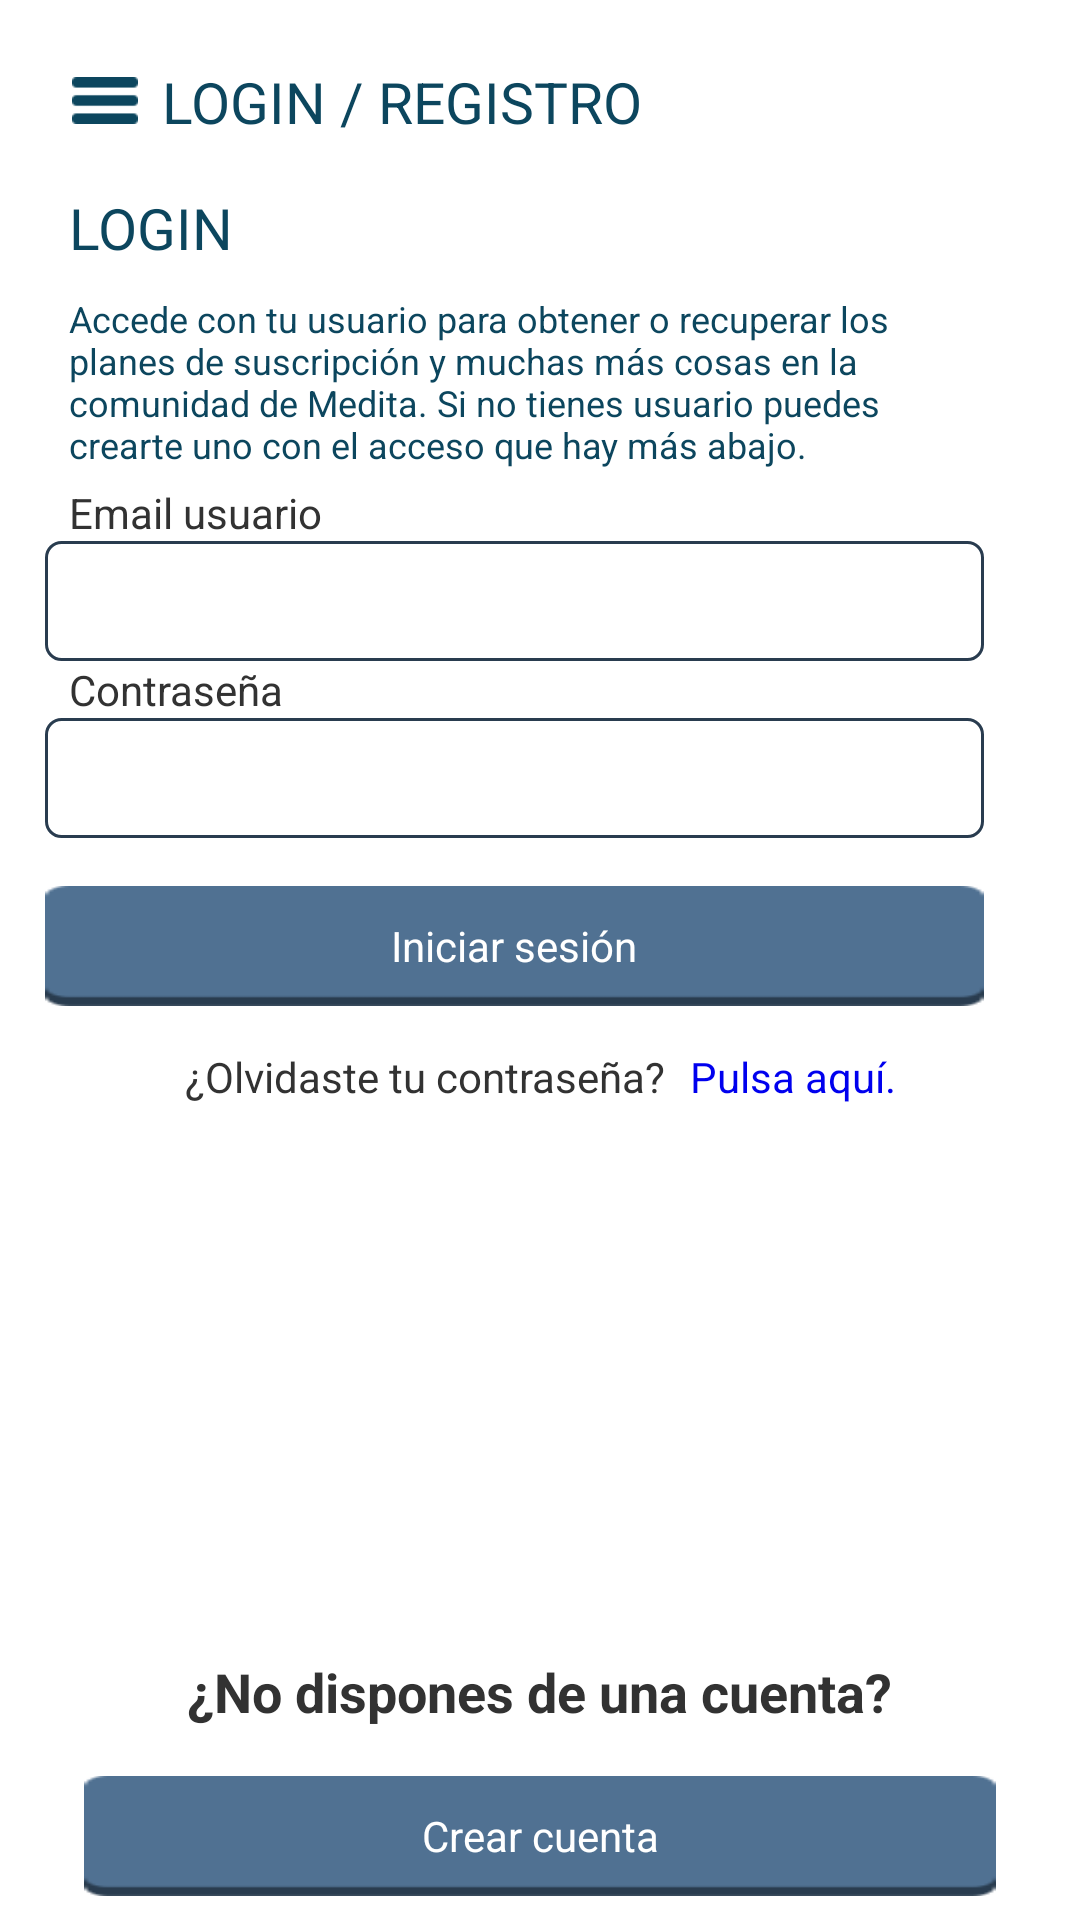

Write the Android layout XML for this screen, with the resource values it uses.
<!-- AndroidManifest.xml: application theme AppTheme -->
<!-- res/layout/activity_log_in.xml -->
<?xml version="1.0" encoding="utf-8"?>
<androidx.constraintlayout.widget.ConstraintLayout xmlns:android="http://schemas.android.com/apk/res/android"
    xmlns:app="http://schemas.android.com/apk/res-auto"
    xmlns:tools="http://schemas.android.com/tools"
    android:layout_width="match_parent"
    android:layout_height="match_parent"
    tools:context=".LogIn"
    android:background="#FFFFFF">

    <LinearLayout
        android:id="@+id/linearLayout"
        android:layout_width="0dp"
        android:layout_height="wrap_content"
        android:layout_marginTop="16dp"
        android:orientation="horizontal"
        android:paddingLeft="@dimen/activity_horizontal_margin"
        android:paddingRight="@dimen/activity_horizontal_margin"
        app:layout_constraintEnd_toEndOf="parent"
        app:layout_constraintStart_toStartOf="parent"
        app:layout_constraintTop_toTopOf="parent">
        <LinearLayout
            android:id="@+id/id_login_menu"
            android:layout_width="wrap_content"
            android:layout_height="wrap_content"
            android:gravity="center"
            android:orientation="horizontal"
            android:padding="8dp">

            <ImageView
                android:layout_width="wrap_content"
                android:layout_height="19dp"
                android:src="@drawable/hamburguesa" />

        </LinearLayout>

        <TextView
            android:id="@+id/id_titulo_acercade"
            android:layout_width="wrap_content"
            android:layout_height="25dp"
            android:gravity="center"
            android:text="LOGIN / REGISTRO"
            android:textColor="#0c465e"
            android:textSize="19sp"
            android:layout_gravity="center_vertical"/>

    </LinearLayout>

    <LinearLayout
        android:id="@+id/linearLayout4"
        android:layout_width="0dp"
        android:layout_height="wrap_content"
        android:layout_marginStart="15dp"
        android:layout_marginTop="12dp"
        android:layout_marginEnd="32dp"
        android:gravity="center"
        android:orientation="vertical"
        app:layout_constraintEnd_toEndOf="parent"
        app:layout_constraintStart_toStartOf="parent"
        app:layout_constraintTop_toBottomOf="@+id/linearLayout">

        <TextView
            android:layout_width="wrap_content"
            android:layout_height="25dp"
            android:layout_gravity="center_vertical"
            android:gravity="center"
            android:paddingStart="8dp"
            android:text="LOGIN"
            android:textColor="#0c465e"
            android:textSize="19sp" />

        <TextView
            android:layout_width="wrap_content"
            android:layout_height="wrap_content"
            android:layout_marginTop="10dp"
            android:gravity="left"
            android:paddingStart="8dp"
            android:text="Accede con tu usuario para obtener o recuperar los planes de suscripción y muchas más cosas en la comunidad de Medita. Si no tienes usuario puedes crearte uno con el acceso que hay más abajo."
            android:textColor="#0c465e"
            android:textSize="12sp" />

        <TextView
            android:id="@+id/textView"
            android:layout_width="match_parent"
            android:layout_height="wrap_content"
            android:layout_marginTop="5dp"
            android:gravity="center_vertical"
            android:paddingStart="8dp"
            android:paddingEnd="8dp"
            android:text="@string/email" />

        <EditText
            android:id="@+id/et_email"
            android:layout_width="match_parent"
            android:layout_height="@dimen/et_tv_height"
            android:background="@drawable/bt_crear_cuenta_background"
            android:ems="10"
            android:inputType="textEmailAddress"
            android:paddingStart="8dp"
            android:paddingEnd="8dp" />

        <TextView
            android:id="@+id/textView2"
            android:layout_width="match_parent"
            android:layout_height="wrap_content"
            android:gravity="center_vertical"
            android:paddingStart="8dp"
            android:paddingEnd="8dp"
            android:text="@string/password" />

        <EditText
            android:id="@+id/et_password"
            android:layout_width="match_parent"
            android:layout_height="@dimen/et_tv_height"
            android:background="@drawable/bt_crear_cuenta_background"
            android:ems="10"
            android:inputType="textPassword"
            android:paddingStart="8dp"
            android:paddingEnd="8dp" />

        <Button
            android:id="@+id/bt_iniciar"
            android:layout_width="match_parent"
            android:layout_height="@dimen/et_tv_height"
            android:layout_marginTop="16dp"
            android:background="@drawable/btn_sinc"
            android:text="@string/bt_iniciar_sesion"
            android:textAllCaps="false"
            android:textColor="#ffffff" />

    </LinearLayout>

    <androidx.constraintlayout.widget.Guideline
        android:id="@+id/guideline"
        android:layout_width="wrap_content"
        android:layout_height="wrap_content"
        android:orientation="horizontal"
        app:layout_constraintGuide_percent="0.66"/>

    <LinearLayout
        android:layout_width="0dp"
        android:layout_height="wrap_content"
        android:layout_marginBottom="8dp"
        android:layout_marginEnd="8dp"
        android:layout_marginStart="8dp"
        android:orientation="vertical"
        android:gravity="center_horizontal"
        app:layout_constraintBottom_toBottomOf="parent"
        app:layout_constraintEnd_toEndOf="parent"
        app:layout_constraintStart_toStartOf="parent">

        <TextView
            android:id="@+id/textView3"
            android:layout_width="wrap_content"
            android:layout_height="wrap_content"
            android:text="@string/sin_cuenta"
            android:textSize="18sp"
            android:textStyle="bold" />

        <Button
            android:id="@+id/bt_crear_cuenta"
            android:layout_width="match_parent"
            android:layout_height="@dimen/et_tv_height"
            android:layout_marginTop="16dp"
            android:background="@drawable/btn_sinc"
            android:text="@string/bt_crear_cuenta"
            android:textAllCaps="false"
            android:layout_marginLeft="20dp"
            android:layout_marginRight="20dp"
            android:textColor="#ffffff"/>
        

    </LinearLayout>

    <LinearLayout
        android:layout_width="wrap_content"
        android:layout_height="wrap_content"
        android:layout_marginStart="8dp"
        android:layout_marginTop="14dp"
        android:layout_marginEnd="8dp"
        android:orientation="horizontal"
        app:layout_constraintEnd_toEndOf="parent"
        app:layout_constraintStart_toStartOf="parent"
        app:layout_constraintTop_toBottomOf="@+id/linearLayout4">

        <TextView
            android:id="@+id/textView7"
            android:layout_width="wrap_content"
            android:layout_height="wrap_content"
            android:layout_weight="1"
            android:text="¿Olvidaste tu contraseña?" />

        <TextView
            android:id="@+id/tv_recovery_pass"
            android:layout_width="wrap_content"
            android:layout_height="wrap_content"
            android:layout_marginStart="8dp"
            android:layout_weight="1"
            android:text="Pulsa aquí."
            android:textColor="#0000EE" />
    </LinearLayout>

</androidx.constraintlayout.widget.ConstraintLayout>
<!-- resources referenced by this layout -->
<resources>
  <dimen name="activity_horizontal_margin">16dp</dimen>
  <dimen name="et_tv_height">40dp</dimen>
  <!-- drawable bt_crear_cuenta_background (drawable) -->
  <?xml version="1.0" encoding="utf-8"?>
  <shape xmlns:android="http://schemas.android.com/apk/res/android"
      android:shape="rectangle">
  
      <corners android:radius="5dp"/>
      <stroke android:width="1dp" android:color="#293c4f"/>
      <solid android:color="#FFFFFF"/>
  
  </shape>
  <!-- drawable btn_sinc (drawable) -->
  <?xml version="1.0" encoding="utf-8"?>
   
  <selector xmlns:android="http://schemas.android.com/apk/res/android">
    <item android:state_pressed="true"
     android:drawable="@drawable/btn_generar_press" /> 
    <item android:drawable="@drawable/btn_generar" /> 
  </selector>
  <!-- drawable hamburguesa: png bitmap (drawable-xhdpi, 2943 bytes) -->
  <string name="bt_crear_cuenta">Crear cuenta</string>
  <string name="bt_iniciar_sesion">Iniciar sesión</string>
  <string name="email">Email usuario</string>
  <string name="password">Contraseña</string>
  <string name="sin_cuenta">¿No dispones de una cuenta?</string>
  <style name="AppTheme" parent="AppBaseTheme">
          
      </style>
  <!-- drawable btn_generar_press: png bitmap (drawable-xhdpi, 3285 bytes) -->
  <!-- drawable btn_generar: png bitmap (drawable-xhdpi, 3232 bytes) -->
  <style name="AppBaseTheme" parent="android:Theme.Light">
          
      </style>
</resources>
